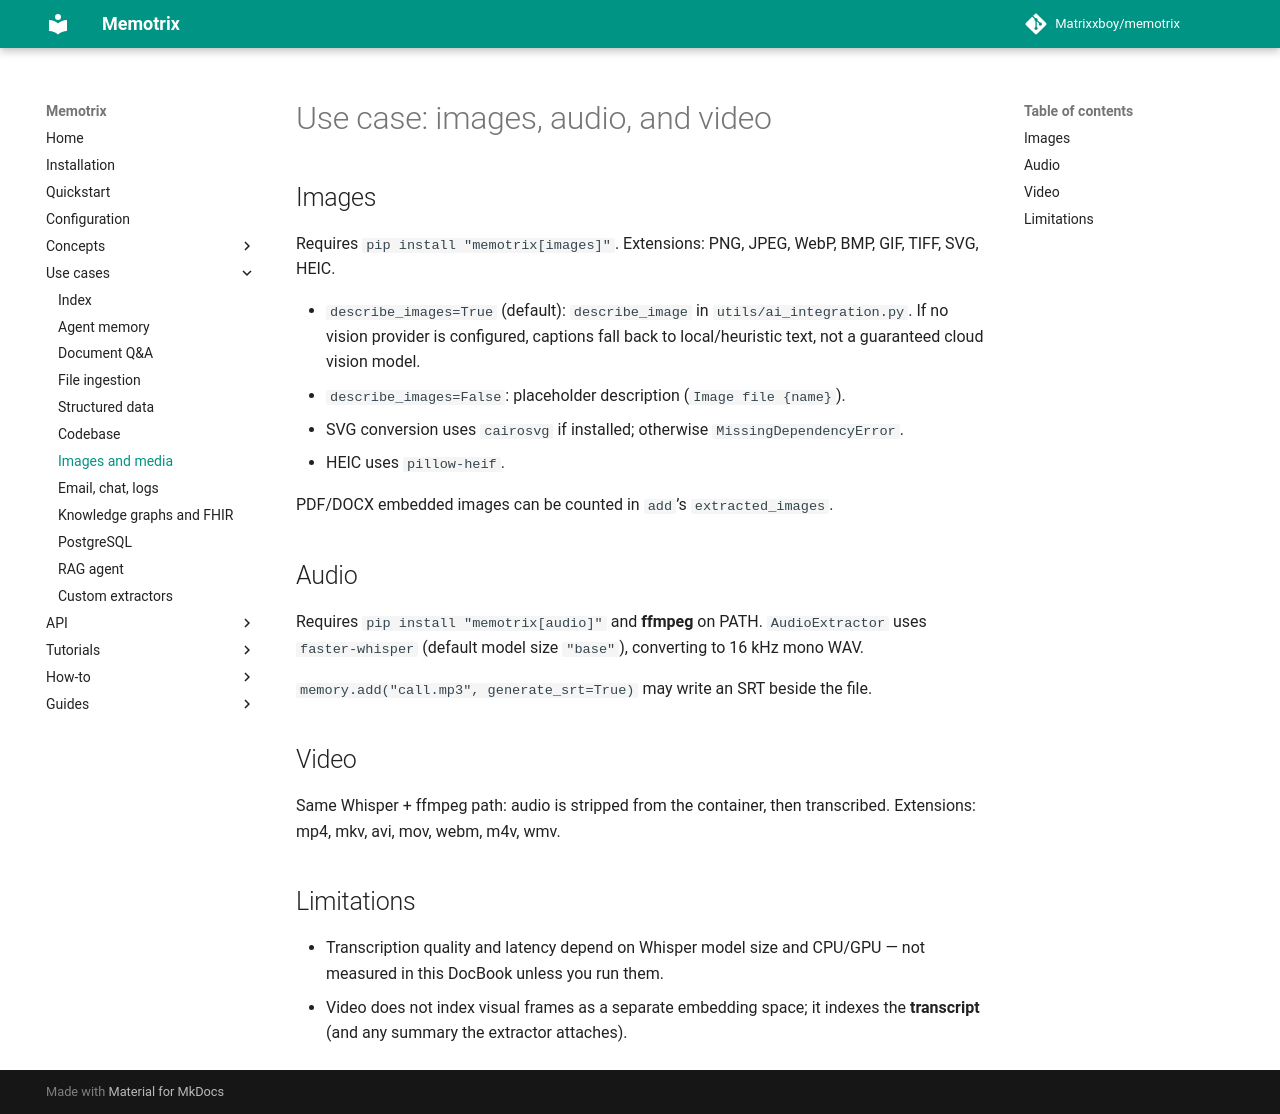

repository: Matrixxboy/memotrix · page: use-cases/images-and-media/index.html · generator: mkdocs

---
title: "Images and media"
---

# Use case: images, audio, and video

## Images

Requires `pip install "memotrix[images]"`. Extensions: PNG, JPEG, WebP, BMP, GIF, TIFF, SVG, HEIC.

- `describe_images=True` (default): `describe_image` in `utils/ai_integration.py`. If no vision provider is configured, captions fall back to local/heuristic text, not a guaranteed cloud vision model.
- `describe_images=False`: placeholder description (`Image file {name}`).
- SVG conversion uses `cairosvg` if installed; otherwise `MissingDependencyError`.
- HEIC uses `pillow-heif`.

PDF/DOCX embedded images can be counted in `add`’s `extracted_images`.

## Audio

Requires `pip install "memotrix[audio]"` and **ffmpeg** on PATH. `AudioExtractor` uses `faster-whisper` (default model size `"base"`), converting to 16 kHz mono WAV.

`memory.add("call.mp3", generate_srt=True)` may write an SRT beside the file.

## Video

Same Whisper + ffmpeg path: audio is stripped from the container, then transcribed. Extensions: mp4, mkv, avi, mov, webm, m4v, wmv.

## Limitations

- Transcription quality and latency depend on Whisper model size and CPU/GPU — not measured in this DocBook unless you run them.
- Video does not index visual frames as a separate embedding space; it indexes the **transcript** (and any summary the extractor attaches).
